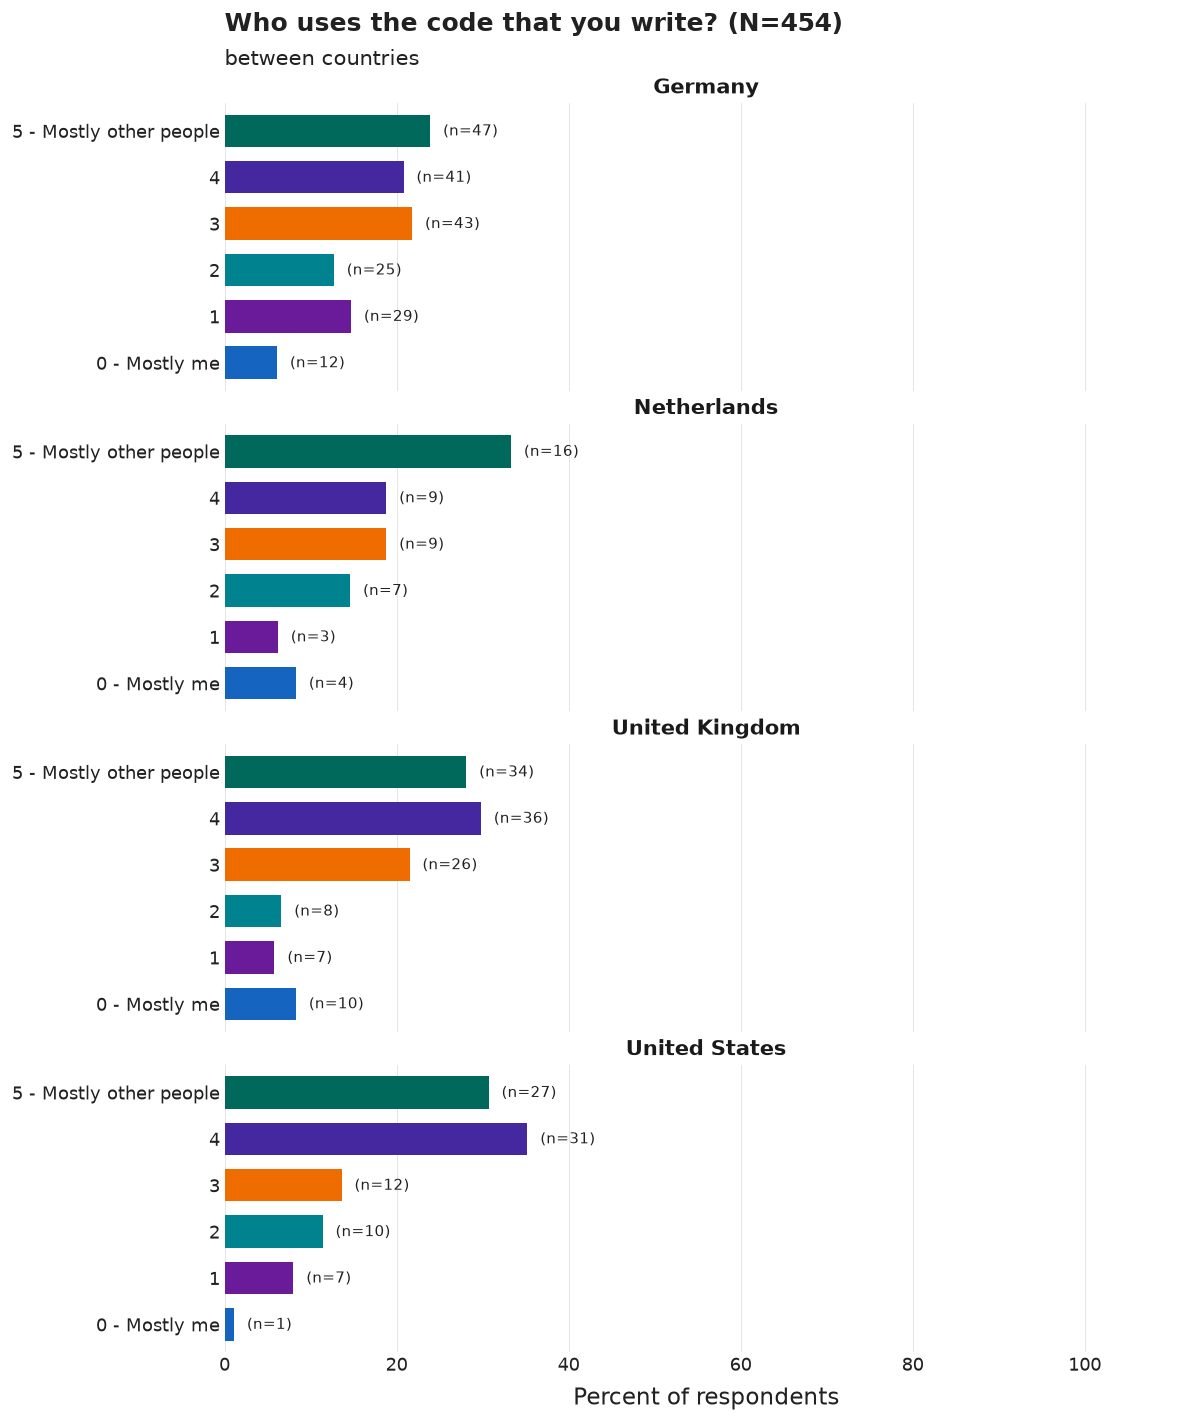

The file beside this chart, header and first rows:
country_group, category, n, pct, N
Germany, 5 - Mostly other people, 47, 23.9, 197
Germany, 4, 41, 20.8, 197
Germany, 3, 43, 21.8, 197
Germany, 2, 25, 12.7, 197
Germany, 1, 29, 14.7, 197
Germany, 0 - Mostly me, 12, 6.1, 197
Netherlands, 5 - Mostly other people, 16, 33.3, 48
Netherlands, 4, 9, 18.8, 48
Netherlands, 3, 9, 18.8, 48
Netherlands, 2, 7, 14.6, 48
Netherlands, 1, 3, 6.2, 48
Netherlands, 0 - Mostly me, 4, 8.3, 48
United Kingdom, 5 - Mostly other people, 34, 28.1, 121
United Kingdom, 4, 36, 29.8, 121
United Kingdom, 3, 26, 21.5, 121
United Kingdom, 2, 8, 6.6, 121
United Kingdom, 1, 7, 5.8, 121
United Kingdom, 0 - Mostly me, 10, 8.3, 121
United States, 5 - Mostly other people, 27, 30.7, 88
United States, 4, 31, 35.2, 88
United States, 3, 12, 13.6, 88
United States, 2, 10, 11.4, 88
United States, 1, 7, 8.0, 88
United States, 0 - Mostly me, 1, 1.1, 88
